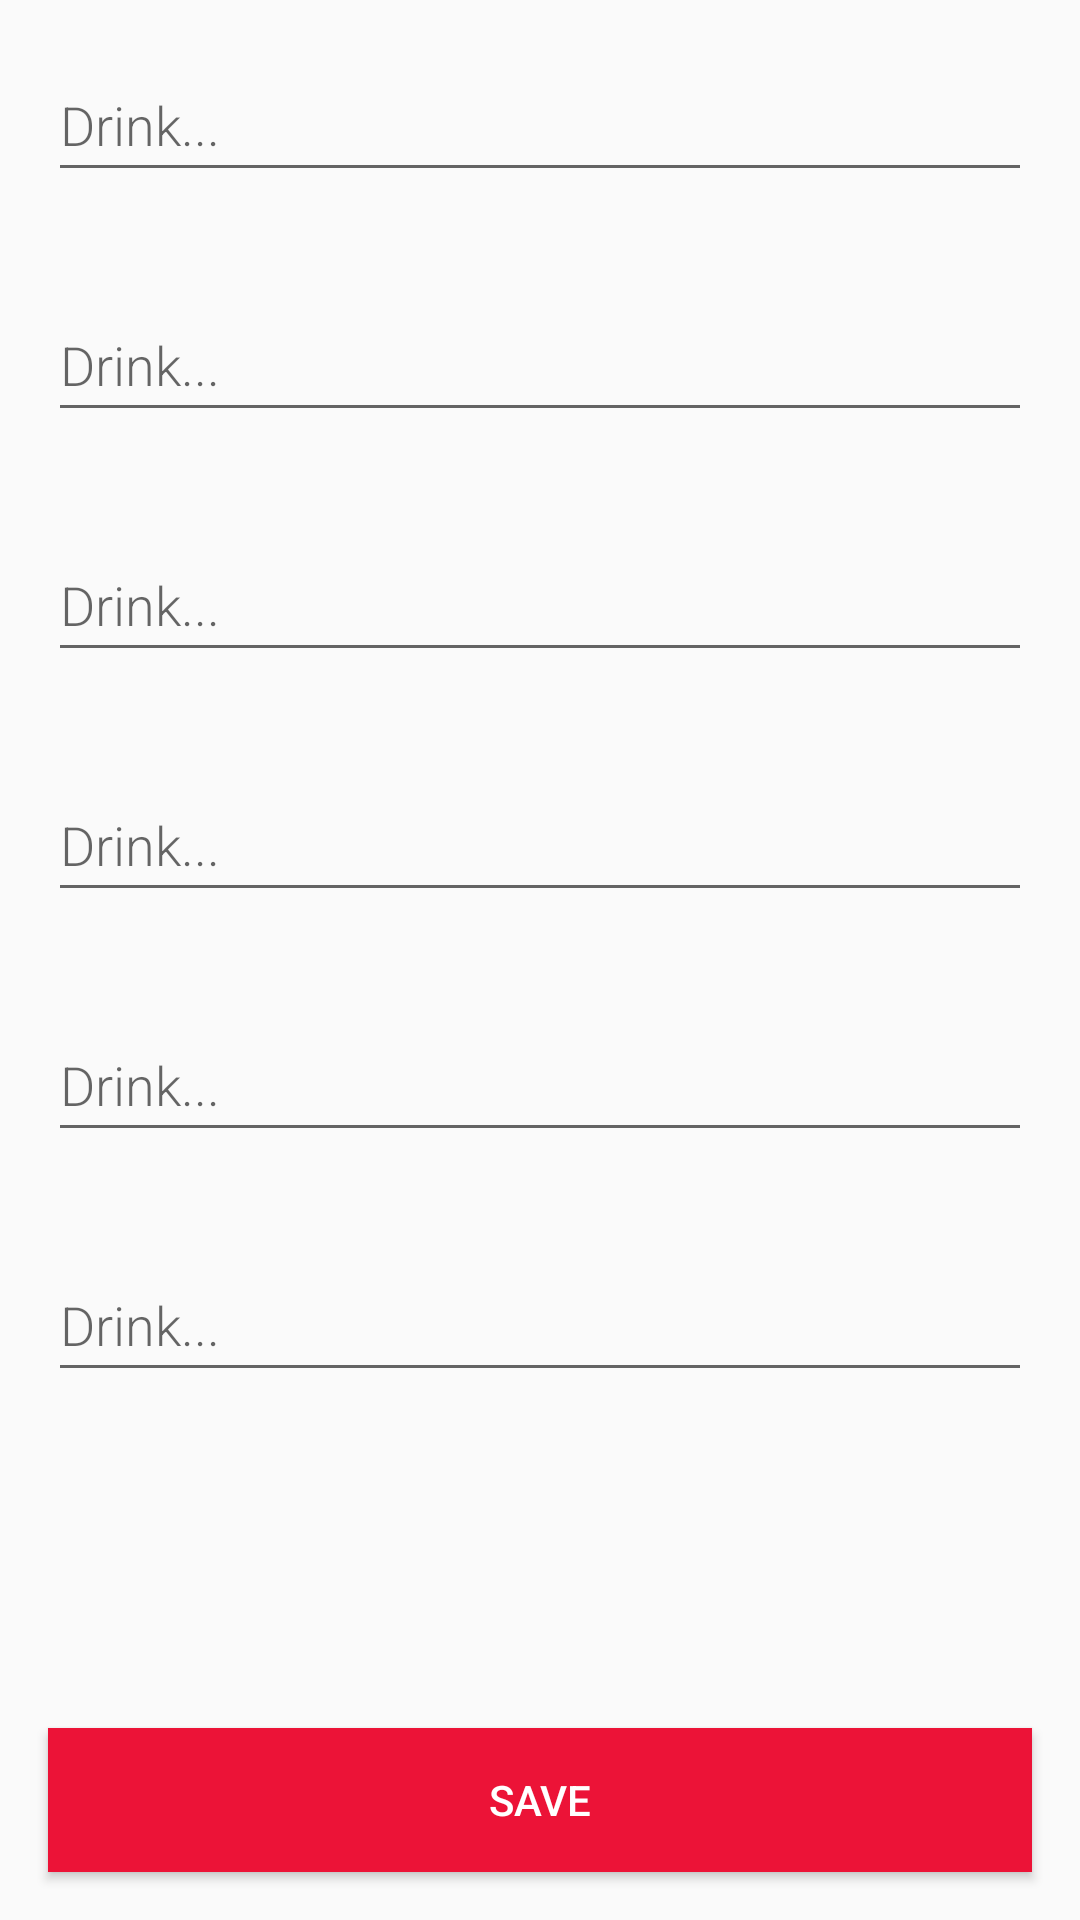

Android layout source for this screen:
<!-- AndroidManifest.xml: application theme AppTheme -->
<!-- res/layout/activity_drink_edit.xml -->
<LinearLayout xmlns:android="http://schemas.android.com/apk/res/android"
    android:orientation="vertical"
    android:layout_width="match_parent"
    android:layout_height="match_parent">

    <EditText
        android:id="@+id/nameText"
        android:layout_width="match_parent"
        android:layout_height="wrap_content"
        android:minHeight="@dimen/min_height"
        android:fontFamily="sans-serif-light"
        android:hint="@string/hint_word"
        android:inputType="textAutoComplete"
        android:layout_margin="@dimen/big_padding"
        android:textSize="18sp" />

    <EditText
        android:id="@+id/tags"
        android:layout_width="match_parent"
        android:layout_height="wrap_content"
        android:layout_margin="@dimen/big_padding"
        android:fontFamily="sans-serif-light"
        android:hint="@string/hint_word"
        android:inputType="textAutoComplete"
        android:minHeight="@dimen/min_height"
        android:textSize="18sp" />

    <EditText
        android:id="@+id/category"
        android:layout_width="match_parent"
        android:layout_height="wrap_content"
        android:layout_margin="@dimen/big_padding"
        android:fontFamily="sans-serif-light"
        android:hint="@string/hint_word"
        android:inputType="textAutoComplete"
        android:minHeight="@dimen/min_height"
        android:textSize="18sp" />

    <EditText
        android:id="@+id/alcoholic"
        android:layout_width="match_parent"
        android:layout_height="wrap_content"
        android:layout_margin="@dimen/big_padding"
        android:fontFamily="sans-serif-light"
        android:hint="@string/hint_word"
        android:inputType="textAutoComplete"
        android:minHeight="@dimen/min_height"
        android:textSize="18sp" />

    <EditText
        android:id="@+id/glass"
        android:layout_width="match_parent"
        android:layout_height="wrap_content"
        android:layout_margin="@dimen/big_padding"
        android:fontFamily="sans-serif-light"
        android:hint="@string/hint_word"
        android:inputType="textAutoComplete"
        android:minHeight="@dimen/min_height"
        android:textSize="18sp" />

    <EditText
        android:id="@+id/instructions"
        android:layout_width="match_parent"
        android:layout_height="wrap_content"
        android:layout_margin="@dimen/big_padding"
        android:fontFamily="sans-serif-light"
        android:hint="@string/hint_word"
        android:inputType="textAutoComplete"
        android:minHeight="@dimen/min_height"
        android:textSize="18sp" />

    <ImageView
        android:id="@+id/thumbnail"
        android:layout_width="match_parent"
        android:layout_height="wrap_content"
        android:layout_margin="@dimen/big_padding"
        android:fontFamily="sans-serif-light"
        android:hint="@string/hint_word"
        android:inputType="textAutoComplete"
        android:minHeight="@dimen/min_height" />

    <Button
        android:id="@+id/saveBtn"
        android:layout_width="match_parent"
        android:layout_height="wrap_content"
        android:layout_margin="@dimen/big_padding"
        android:background="@color/colorPrimary"
        android:text="@string/button_save"
        android:textColor="@color/buttonLabel" />

</LinearLayout>
<!-- resources referenced by this layout -->
<resources>
  <color name="buttonLabel">#FFFFFF</color>
  <color name="colorPrimary">#EC1337</color>
  <dimen name="big_padding">16dp</dimen>
  <dimen name="min_height">48dp</dimen>
  <string name="button_save">Save</string>
  <string name="hint_word">Drink...</string>
  <style name="AppTheme" parent="Theme.AppCompat.Light.DarkActionBar">
          
          <item name="colorPrimary">@color/colorPrimary</item>
          <item name="colorPrimaryDark">@color/colorPrimaryDark</item>
          <item name="colorAccent">@color/colorAccent</item>
      </style>
  <color name="colorPrimaryDark">#3700B3</color>
  <color name="colorAccent">#13ECC8</color>
</resources>
